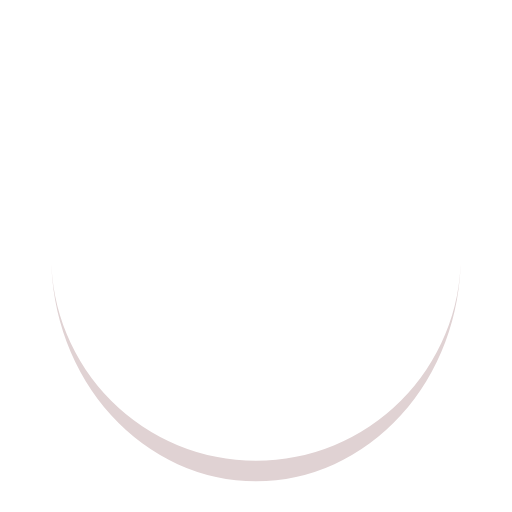
t = 0.00 s
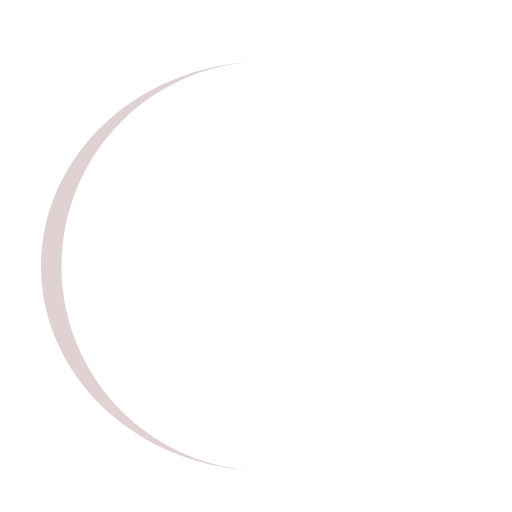
t = 0.29 s
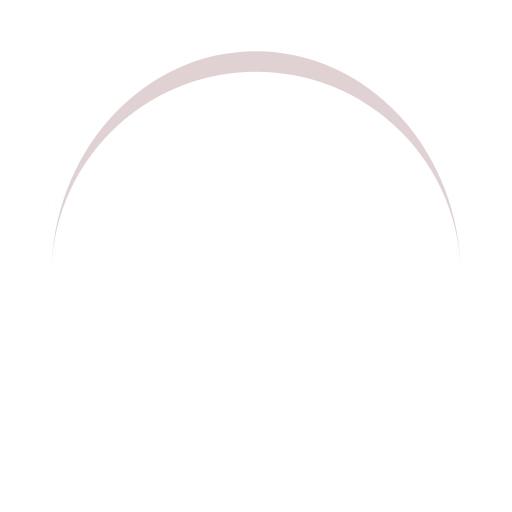
t = 0.58 s
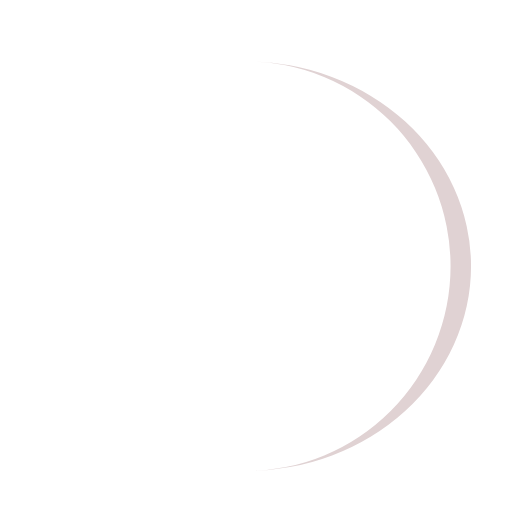
t = 0.87 s

The animated SVG that drew these frames (rendered in a browser with its animation timeline set to each time). Animation: 1 SMIL element (animateTransform=1); one cycle of 1.16 s, repeats indefinitely.

<?xml version="1.0" encoding="utf-8"?>
<svg xmlns="http://www.w3.org/2000/svg" xmlns:xlink="http://www.w3.org/1999/xlink" style="margin: auto; background: none; display: block; shape-rendering: auto;" width="64px" height="64px" viewBox="0 0 100 100" preserveAspectRatio="xMidYMid">
<path d="M10 50A40 40 0 0 0 90 50A40 44 0 0 1 10 50" fill="#e0d2d3" stroke="none">
  <animateTransform attributeName="transform" type="rotate" dur="1.1627906976744187s" repeatCount="indefinite" keyTimes="0;1" values="0 50 52;360 50 52"></animateTransform>
</path>
<!-- [ldio] generated by https://loading.io/ --></svg>
